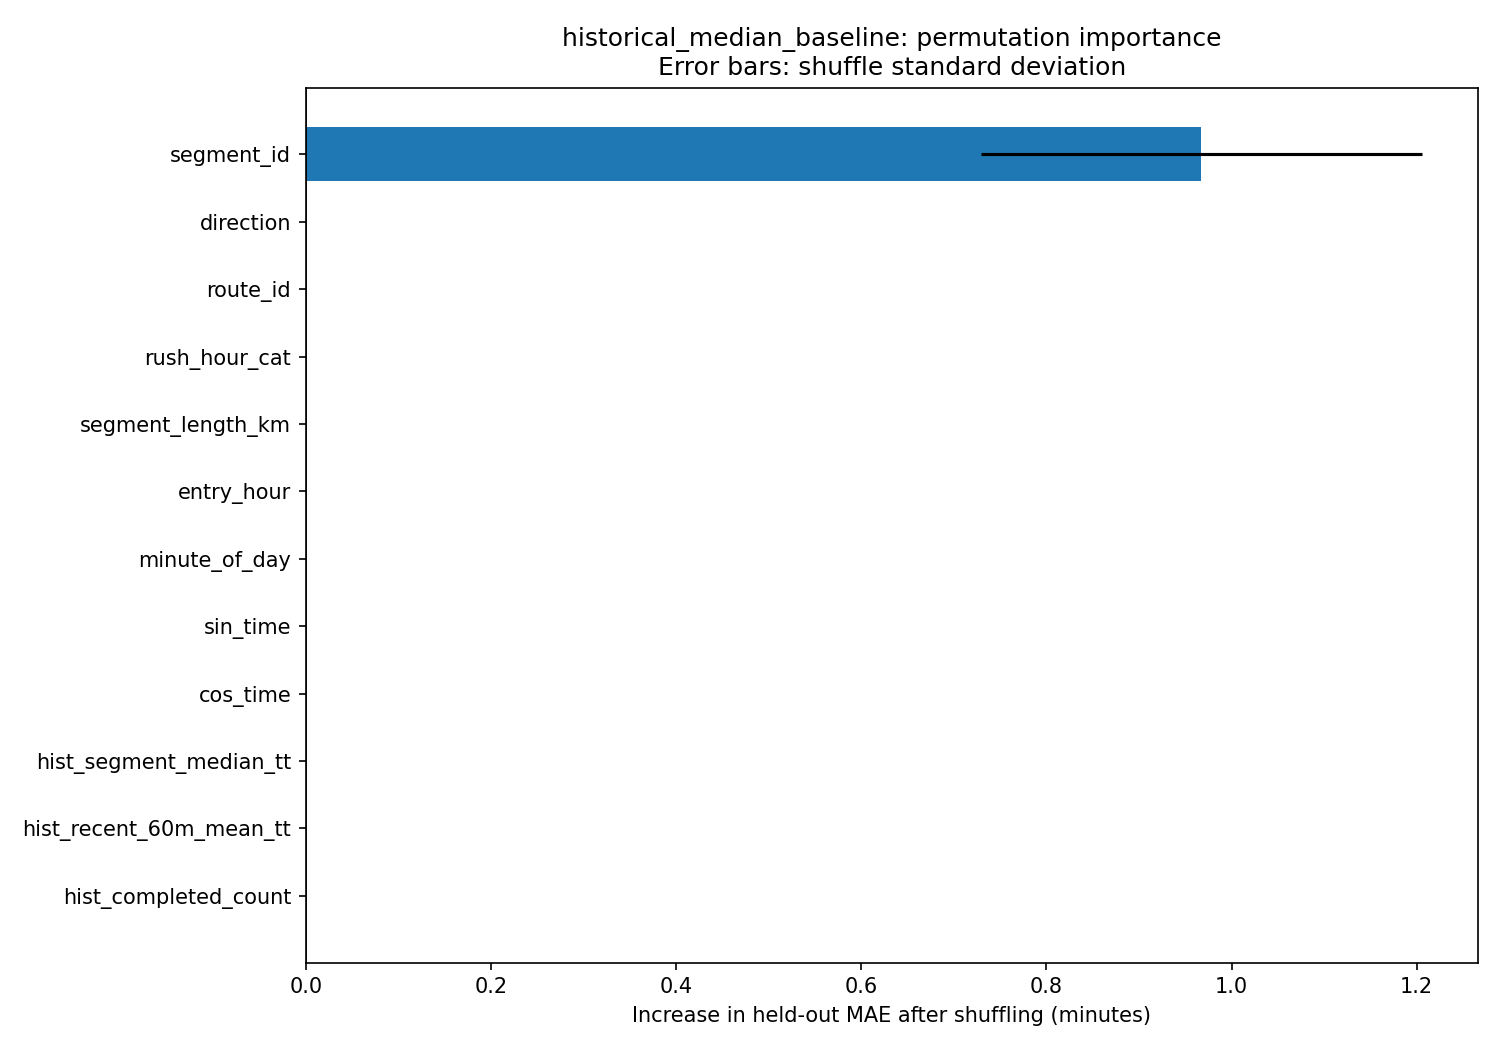

Values plotted in this chart, from the file beside it:
feature, mae_increase_mean_minutes, mae_increase_std_minutes, n_repeats, evaluation_samples
segment_id, 0.9672, 0.2383, 20, 38
direction, 0.0, 0.0, 20, 38
route_id, 0.0, 0.0, 20, 38
rush_hour_cat, 0.0, 0.0, 20, 38
segment_length_km, 0.0, 0.0, 20, 38
entry_hour, 0.0, 0.0, 20, 38
minute_of_day, 0.0, 0.0, 20, 38
sin_time, 0.0, 0.0, 20, 38
cos_time, 0.0, 0.0, 20, 38
hist_segment_median_tt, 0.0, 0.0, 20, 38
hist_recent_60m_mean_tt, 0.0, 0.0, 20, 38
hist_completed_count, 0.0, 0.0, 20, 38
